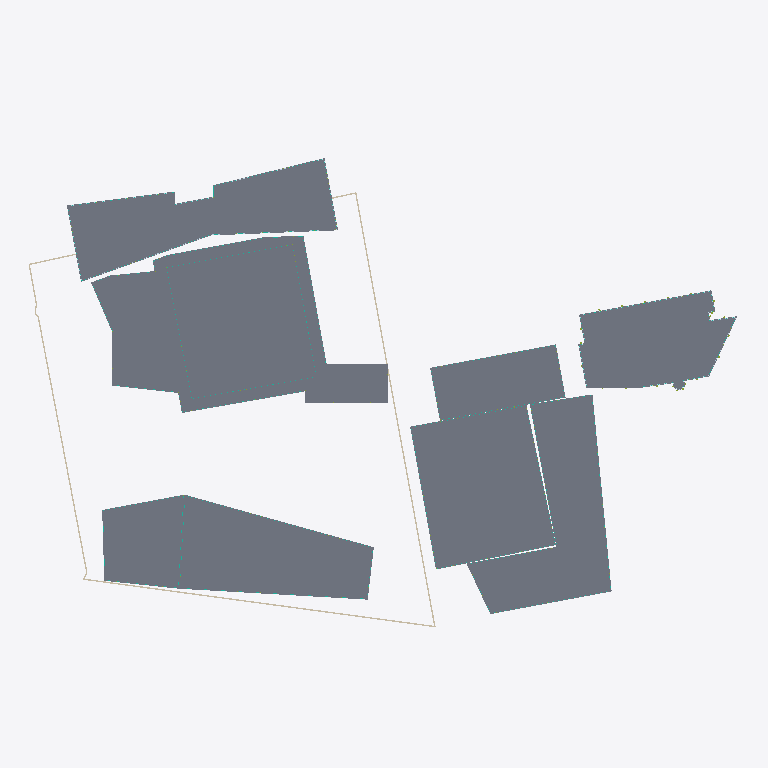
Plan cut of the same IFC building model at storey 'B2-GF' (level 0.00 m, cut at 1.40 m), seen from above with north up, elements coloured by IFC class (only those large enough to see are counted): 9 slabs (grey), 9 curtain walls (teal), 5 walls (beige), 2 plates (pale blue), 1 member (olive). Cut surfaces are drawn darker.
Extent 184.3 m × 126.1 m × 92.3 m (x, y, z). Storeys (64): U-B1 at -7.00 m; U-B2 at -3.50 m; A-P1 at 0.00 m; A0-GF at 0.00 m; B-GF at 0.00 m; B2-GF at 0.00 m; B3-GF at 0.00 m; C1-GF at 0.00 m; C2-GF at 0.00 m; D-GF at 0.00 m; E-GF at 0.00 m; U-Roof at 0.00 m; C1-L1 at 4.40 m; C2-L1 at 4.40 m; B-L1 at 4.50 m; B2-L1 at 4.50 m. Elements (1346): 664 IfcWindow, 196 IfcSlab, 140 IfcMember, 97 IfcWall, 82 IfcBuildingElementProxy, 77 IfcCurtainWall, 52 IfcRailing, 17 IfcPlate, 10 IfcRoof, 8 IfcCovering, 3 IfcSolarDevice.

HEADER;
FILE_DESCRIPTION(('ViewDefinition[DesignTransferView]'),'2;1');
FILE_NAME('/dev/null','2026-11-12T12:59:08+00:00',(''),(''),'IfcOpenShell 0.9.0.post1','IfcOpenShell 0.9.0.post1','Nobody');
FILE_SCHEMA(('IFC4'));
ENDSEC;
DATA;
#1=IFCPROJECT('2L1Es9T7X4SeJhhERLnaa0',$,'Panorama Pankrác — existing scheme (v1)',$,$,$,$,(#10),#5);
#12=IFCSITE('3L7n76MJ59sxlZmJkQibSL',$,'Site',$,$,#426,#421,$,$,$,$,$,$,$);
#430=IFCBUILDING('1v47DK2xb0fxJqYeHW3Lvb',$,'Diagrid tower (T2)','Residential / hotel tower',$,$,$,$,$,$,$,$);
#32469=IFCBUILDING('3TAjHJM61BUeeN7YK2tOxF',$,'Diagrid tower podium + courtyard link','Lobby / restaurant',$,$,$,$,$,$,$,$);
#34317=IFCBUILDING('2MiXnY7kbFIQuaDcErOZZb',$,'Green tower (E residential tower)','Residential',$,$,$,$,$,$,$,$);
#97831=IFCBUILDING('2GXG6mflz1ouEbQJfMS$vb',$,'Terraced block (E)','Residential',$,$,$,$,$,$,$,$);
#112316=IFCBUILDING('0z3VEnnmP2Qxa299uP2ldx',$,'Podium north (E)','Residential',$,$,$,$,$,$,$,$);
#120154=IFCBUILDING('2FUAB_qbn38uGmK2hOGa57',$,'Front slab — west head (T5)','Hotel / office',$,$,$,$,$,$,$,$);
#138797=IFCBUILDING('0V8qXR6R9BZg5XrFc_BZks',$,'Front slab — wing (T5)','Hotel / office',$,$,$,$,$,$,$,$);
#169107=IFCBUILDING('2rtXB1R9HC1ObqdnhiDOd5',$,'Butterfly office (T1 bow-tie)','Office',$,$,$,$,$,$,$,$);
#187137=IFCBUILDING('2i6zNLOxL4Qv2JsqlP3B1H',$,'Existing corner office (parcel 1133/12)','Office (existing, kept)',$,$,$,$,$,$,$,$);
#204831=IFCBUILDING('2WzrKR7RbA1ws_vWBu7_dr',$,'Underground parking','Parking / technical',$,$,$,$,$,$,$,$);
#437=IFCBUILDINGSTOREY('0J9C6jG2nF3R6I1IQOnfw4',$,'A-P1',$,$,#448,$,$,$,0.0);
#1620=IFCBUILDINGSTOREY('3QspuqPaz9h8uoxkZXEGdZ',$,'A-P2',$,$,#1630,$,$,$,5.0);
#2796=IFCBUILDINGSTOREY('3WJX6AD1DA$xT01tdoIjLS',$,'A-L3',$,$,#2806,$,$,$,8.7);
#4067=IFCBUILDINGSTOREY('0L3zgUKoH3cxYf_GdgejiA',$,'A-L4',$,$,#4077,$,$,$,12.385);
#5334=IFCBUILDINGSTOREY('3jDHfuCJ1F5O0FMdYZwx$R',$,'A-L5',$,$,#5344,$,$,$,16.07);
#6601=IFCBUILDINGSTOREY('2u7z05atLDCfgihIRH6ViJ',$,'A-L6',$,$,#6611,$,$,$,19.755);
#7868=IFCBUILDINGSTOREY('2LteWQisvDLA06A3XEux66',$,'A-L7',$,$,#7878,$,$,$,23.44);
#9135=IFCBUILDINGSTOREY('2ma$OOk0z1_PDBWYMicGuZ',$,'A-L8',$,$,#9145,$,$,$,27.125);
#10402=IFCBUILDINGSTOREY('2DI59mdxH79u25jrDuGsR6',$,'A-L9',$,$,#10412,$,$,$,30.81);
#11669=IFCBUILDINGSTOREY('1o5QQcxOH7$BintgpHXhx2',$,'A-L10',$,$,#11679,$,$,$,34.495);
#12936=IFCBUILDINGSTOREY('0g8ICISITAf9cGjPgtNZ2h',$,'A-L11',$,$,#12946,$,$,$,38.18);
#14203=IFCBUILDINGSTOREY('088jMenJz0Tua8NUYGA9np',$,'A-L12',$,$,#14213,$,$,$,41.865);
#15470=IFCBUILDINGSTOREY('33Ry4Lisv9FhHhSQZPosft',$,'A-L13',$,$,#15480,$,$,$,45.55);
#16737=IFCBUILDINGSTOREY('3frKKgz4D8oxzRprGEl2n6',$,'A-L14',$,$,#16747,$,$,$,49.235);
#18004=IFCBUILDINGSTOREY('2Ui293O2r3rR9oTBmG3WNn',$,'A-L15',$,$,#18014,$,$,$,52.92);
#19271=IFCBUILDINGSTOREY('0LIrg0lfDCAxq_ydL3sIg3',$,'A-L16',$,$,#19281,$,$,$,56.605);
#20538=IFCBUILDINGSTOREY('1KJ6ffcHf6_R1WXrYurNiW',$,'A-L17',$,$,#20548,$,$,$,60.29);
#21805=IFCBUILDINGSTOREY('0$7LNdhRTAcev4MWly968Y',$,'A-L18',$,$,#21815,$,$,$,63.975);
#23072=IFCBUILDINGSTOREY('0fxy05_gbDvu3qaGtKTxmy',$,'A-L19',$,$,#23082,$,$,$,67.66);
#24339=IFCBUILDINGSTOREY('0wuXLuhLHEIPw5V8aImJFl',$,'A-L20',$,$,#24349,$,$,$,71.345);
#25606=IFCBUILDINGSTOREY('2n$gGFX3XFZRRFWnYgJwFC',$,'A-L21',$,$,#25616,$,$,$,75.03);
#26873=IFCBUILDINGSTOREY('1rzm9CeP97LP4MS68krgAU',$,'A-L22',$,$,#26883,$,$,$,78.715);
#31951=IFCBUILDINGSTOREY('2a7rtww25D0hXaphhxNeEg',$,'A-Roof',$,$,#31961,$,$,$,82.4);
#32475=IFCBUILDINGSTOREY('1ZZ8hNlwT95OYT2rRbrw1D',$,'A0-GF',$,$,#32486,$,$,$,0.0);
#34024=IFCBUILDINGSTOREY('29iRl_$E9FEeT0iTZR_R90',$,'A0-Roof',$,$,#34034,$,$,$,5.0);
#34323=IFCBUILDINGSTOREY('3iDoMKktLF8AFJou2AIWK5',$,'B-GF',$,$,#34334,$,$,$,0.0);
#35572=IFCBUILDINGSTOREY('3oDkbAyfHFhg6GUv7CSNfX',$,'B-L1',$,$,#35582,$,$,$,4.5);
#37943=IFCBUILDINGSTOREY('1kKecWaFz6Qv$6zPaLMuU0',$,'B-L2',$,$,#37953,$,$,$,7.5048);
#40314=IFCBUILDINGSTOREY('0HqHnnOyT1vRW1qrbVivf2',$,'B-L3',$,$,#40324,$,$,$,10.5096);
#42685=IFCBUILDINGSTOREY('0dRrzTqoDCvxmuWuj183NG',$,'B-L4',$,$,#42695,$,$,$,13.5144);
#45056=IFCBUILDINGSTOREY('0Ih4fm9LD7Bx2$Oo9AXQQc',$,'B-L5',$,$,#45066,$,$,$,16.5192);
#47427=IFCBUILDINGSTOREY('3Bp26cDGX7WB5D5bG$TEH5',$,'B-L6',$,$,#47437,$,$,$,19.524);
#50714=IFCBUILDINGSTOREY('0rCy1iUCL4vw8xzb9Peve8',$,'B-L7',$,$,#50724,$,$,$,22.5288);
#53820=IFCBUILDINGSTOREY('2hWd0bBMX8wRbFsTUZwkah',$,'B-L8',$,$,#53830,$,$,$,25.5336);
#56956=IFCBUILDINGSTOREY('3ZzwATNbXE_AzHwWLE0Y_b',$,'B-L9',$,$,#56966,$,$,$,28.5384);
#60062=IFCBUILDINGSTOREY('3E5fg_9cT2wRyPiZ$L0M8b',$,'B-L10',$,$,#60072,$,$,$,31.5432);
#63198=IFCBUILDINGSTOREY('2Jpq9inTH6m8976g3_EijS',$,'B-L11',$,$,#63208,$,$,$,34.548);
#66304=IFCBUILDINGSTOREY('1xjoCrtOz97f_xkYywh1qY',$,'B-L12',$,$,#66314,$,$,$,37.5528);
#69440=IFCBUILDINGSTOREY('2bmuXkk6vFkBgChErze_2P',$,'B-L13',$,$,#69450,$,$,$,40.5576);
#72546=IFCBUILDINGSTOREY('3z6o1Q8NXDnwAScvBU9Q5w',$,'B-L14',$,$,#72556,$,$,$,43.5624);
#75682=IFCBUILDINGSTOREY('2TSNYmj1fAI93Tl61xAb9A',$,'B-L15',$,$,#75692,$,$,$,46.5672);
#78788=IFCBUILDINGSTOREY('1JifpWuoX8RwWqVLR0s5Sl',$,'B-L16',$,$,#78798,$,$,$,49.572);
#81924=IFCBUILDINGSTOREY('16b75lcnr3OAPIFHTkkfy_',$,'B-L17',$,$,#81934,$,$,$,52.5768);
#85030=IFCBUILDINGSTOREY('0AA6m1DXT1SPvtM12lzyJU',$,'B-L18',$,$,#85040,$,$,$,55.5816);
#88166=IFCBUILDINGSTOREY('2jME6m2gbA$ekjFyCOmAzl',$,'B-L19',$,$,#88176,$,$,$,58.5864);
#91272=IFCBUILDINGSTOREY('1Qjd4arf56Fwrx6YtyALvT',$,'B-L20',$,$,#91282,$,$,$,61.5912);
#94408=IFCBUILDINGSTOREY('3fnWuNLZH9jgoZmOdsrCKT',$,'B-L21',$,$,#94418,$,$,$,64.596);
#97514=IFCBUILDINGSTOREY('17jq2jW293QvtpGaVmKY$s',$,'B-Roof',$,$,#97524,$,$,$,67.6008);
#97837=IFCBUILDINGSTOREY('1HAsNBror4LfBkZf3ms52E',$,'B2-GF',$,$,#97848,$,$,$,0.0);
#99438=IFCBUILDINGSTOREY('3y9i10rprAl9OHGXcchjZn',$,'B2-L1',$,$,#99448,$,$,$,4.5);
#101415=IFCBUILDINGSTOREY('3Z9ERTyJH07heQZ2yHwfva',$,'B2-L2',$,$,#101425,$,$,$,7.5833);
#103392=IFCBUILDINGSTOREY('26mxJrcdX4FwS27QxZ_2Fb',$,'B2-L3',$,$,#103402,$,$,$,10.6666);
#105369=IFCBUILDINGSTOREY('3FUBZxrsD8SRwa7TAyHQOL',$,'B2-L4',$,$,#105379,$,$,$,13.7499);
#107346=IFCBUILDINGSTOREY('1GCPLrKxj5FeneaxCXOa5U',$,'B2-L5',$,$,#107356,$,$,$,16.8332);
#109323=IFCBUILDINGSTOREY('15LOiWofv6RwRN16ftaNGC',$,'B2-L6',$,$,#109333,$,$,$,19.9165);
#111300=IFCBUILDINGSTOREY('2OETMZOTT6fhF7suoRVKcQ',$,'B2-PH',$,$,#111310,$,$,$,22.9998);
#112181=IFCBUILDINGSTOREY('1Ngm5QM_X0mxksWQRGm7rc',$,'B2-Roof',$,$,#112191,$,$,$,25.9998);
#112322=IFCBUILDINGSTOREY('0dT480n7r5of9cIOWJN9mc',$,'B3-GF',$,$,#112333,$,$,$,0.0);
#113235=IFCBUILDINGSTOREY('2JgTIJWhD4rfMNAW7gekua',$,'B3-L1',$,$,#113245,$,$,$,4.5);
#114934=IFCBUILDINGSTOREY('32ASCqrefAE891BiICVqyu',$,'B3-L2',$,$,#114944,$,$,$,7.875);
#116633=IFCBUILDINGSTOREY('1OGAji9grEmRDKzEjWKd6E',$,'B3-L3',$,$,#116643,$,$,$,11.25);
#118332=IFCBUILDINGSTOREY('1SzrBiQJPAqBSo1gPyoDto',$,'B3-L4',$,$,#118342,$,$,$,14.625);
#120031=IFCBUILDINGSTOREY('0ZeFDsoUH8PB8fcrqZ6YDU',$,'B3-Roof',$,$,#120041,$,$,$,18.0);
#120160=IFCBUILDINGSTOREY('2B7nM5Tq14SPdv3$QhTGWE',$,'C1-GF',$,$,#120171,$,$,$,0.0);
#34351=IFCSLAB('1v3FkJ9RD8pP3$fHuU2Hml',$,'B-GF slab',$,$,#34364,#34353,$,.FLOOR.);
#32515=IFCSLAB('3DM6ac_Rv5NPBI_ex3fhHS',$,'A0-GF slab',$,$,#32528,#32517,$,.FLOOR.);
#465=IFCSLAB('0flfNT54H8gfE$Y1Prg$j3',$,'A-P1 slab',$,$,#478,#467,$,.FLOOR.);
#169146=IFCSLAB('2kjyQR3251wfk3cFIBQ65l',$,'D-GF slab',$,$,#169159,#169148,$,.FLOOR.);
#97867=IFCSLAB('1A8jj9oRb3xx4aQRaKV5Qj',$,'B2-GF slab',$,$,#97880,#97869,$,.FLOOR.);
#138831=IFCSLAB('0S5G$gbMbE$8Bmd2M_SrG3',$,'C2-GF slab',$,$,#138844,#138833,$,.FLOOR.);
#187183=IFCSLAB('1J7RmNnRn7uvZ9_8fj20dq',$,'E-GF slab',$,$,#187196,#187185,$,.FLOOR.);
#112350=IFCSLAB('242L$us8P2UA$LnjurtGyF',$,'B3-GF slab',$,$,#112363,#112352,$,.FLOOR.);
#120188=IFCSLAB('32YAQkyTn57BscKGTY0d3M',$,'C1-GF slab',$,$,#120201,#120190,$,.FLOOR.);
#205331=IFCWALL('3w9_1jpC150gmBrypk$9OA',$,'U-B2 ext wall 6',$,$,#205343,#205333,$,.SOLIDWALL.);
#205306=IFCWALL('3D$Kpugbj5wf_fO9nJ4udS',$,'U-B2 ext wall 5',$,$,#205318,#205308,$,.SOLIDWALL.);
#205256=IFCWALL('0td6RFRV50khpW_SAwtTrq',$,'U-B2 ext wall 3',$,$,#205268,#205258,$,.SOLIDWALL.);
#171066=IFCCURTAINWALL('3Hx0H1P016aBJOSHtsYtum',$,'D-GF curtain wall',$,$,#171078,#171068,$,$);
#33998=IFCCURTAINWALL('0UYF1ZNzXASAq3hbXkXqXA',$,'A0-GF curtain wall',$,$,#34010,#34000,$,$);
#99412=IFCCURTAINWALL('13OiOh5kr8yBdtSAtNkrIS',$,'B2-GF curtain wall',$,$,#99424,#99414,$,$);
#1590=IFCCURTAINWALL('2pDwfctpT2GeAqO8BYhw0h',$,'A-P1 curtain wall',$,$,#1602,#1592,$,$);
#139498=IFCCURTAINWALL('1Do4TiAjbDLgj3gYCQSKAQ',$,'C2-GF curtain wall',$,$,#139510,#139500,$,$);
#205356=IFCWALL('0DV3CfDDPCrhn0KEWo53UN',$,'U-B2 ext wall 7',$,$,#205368,#205358,$,.SOLIDWALL.);
#35546=IFCCURTAINWALL('2z53YEBlz8POnXjFch1j2u',$,'B-GF curtain wall',$,$,#35558,#35548,$,$);
#171092=IFCPLATE('1yWmyNUCXF2h6Nqkfonb4J',$,'D-GF spandrels',$,'SPANDREL',#171104,#171094,$,.USERDEFINED.);
#113209=IFCCURTAINWALL('1oys3CIiT8MRFfKpRK$QFz',$,'B3-GF curtain wall',$,$,#113221,#113211,$,$);
#120651=IFCCURTAINWALL('3WUF75oYP6k99Zts$gWuh0',$,'C1-GF curtain wall',$,$,#120663,#120653,$,$);
#205381=IFCWALL('0NNBzgMyD6ROl7GyvfgBoH',$,'U-B2 ext wall 8',$,$,#205393,#205383,$,.SOLIDWALL.);
ENDSEC;
